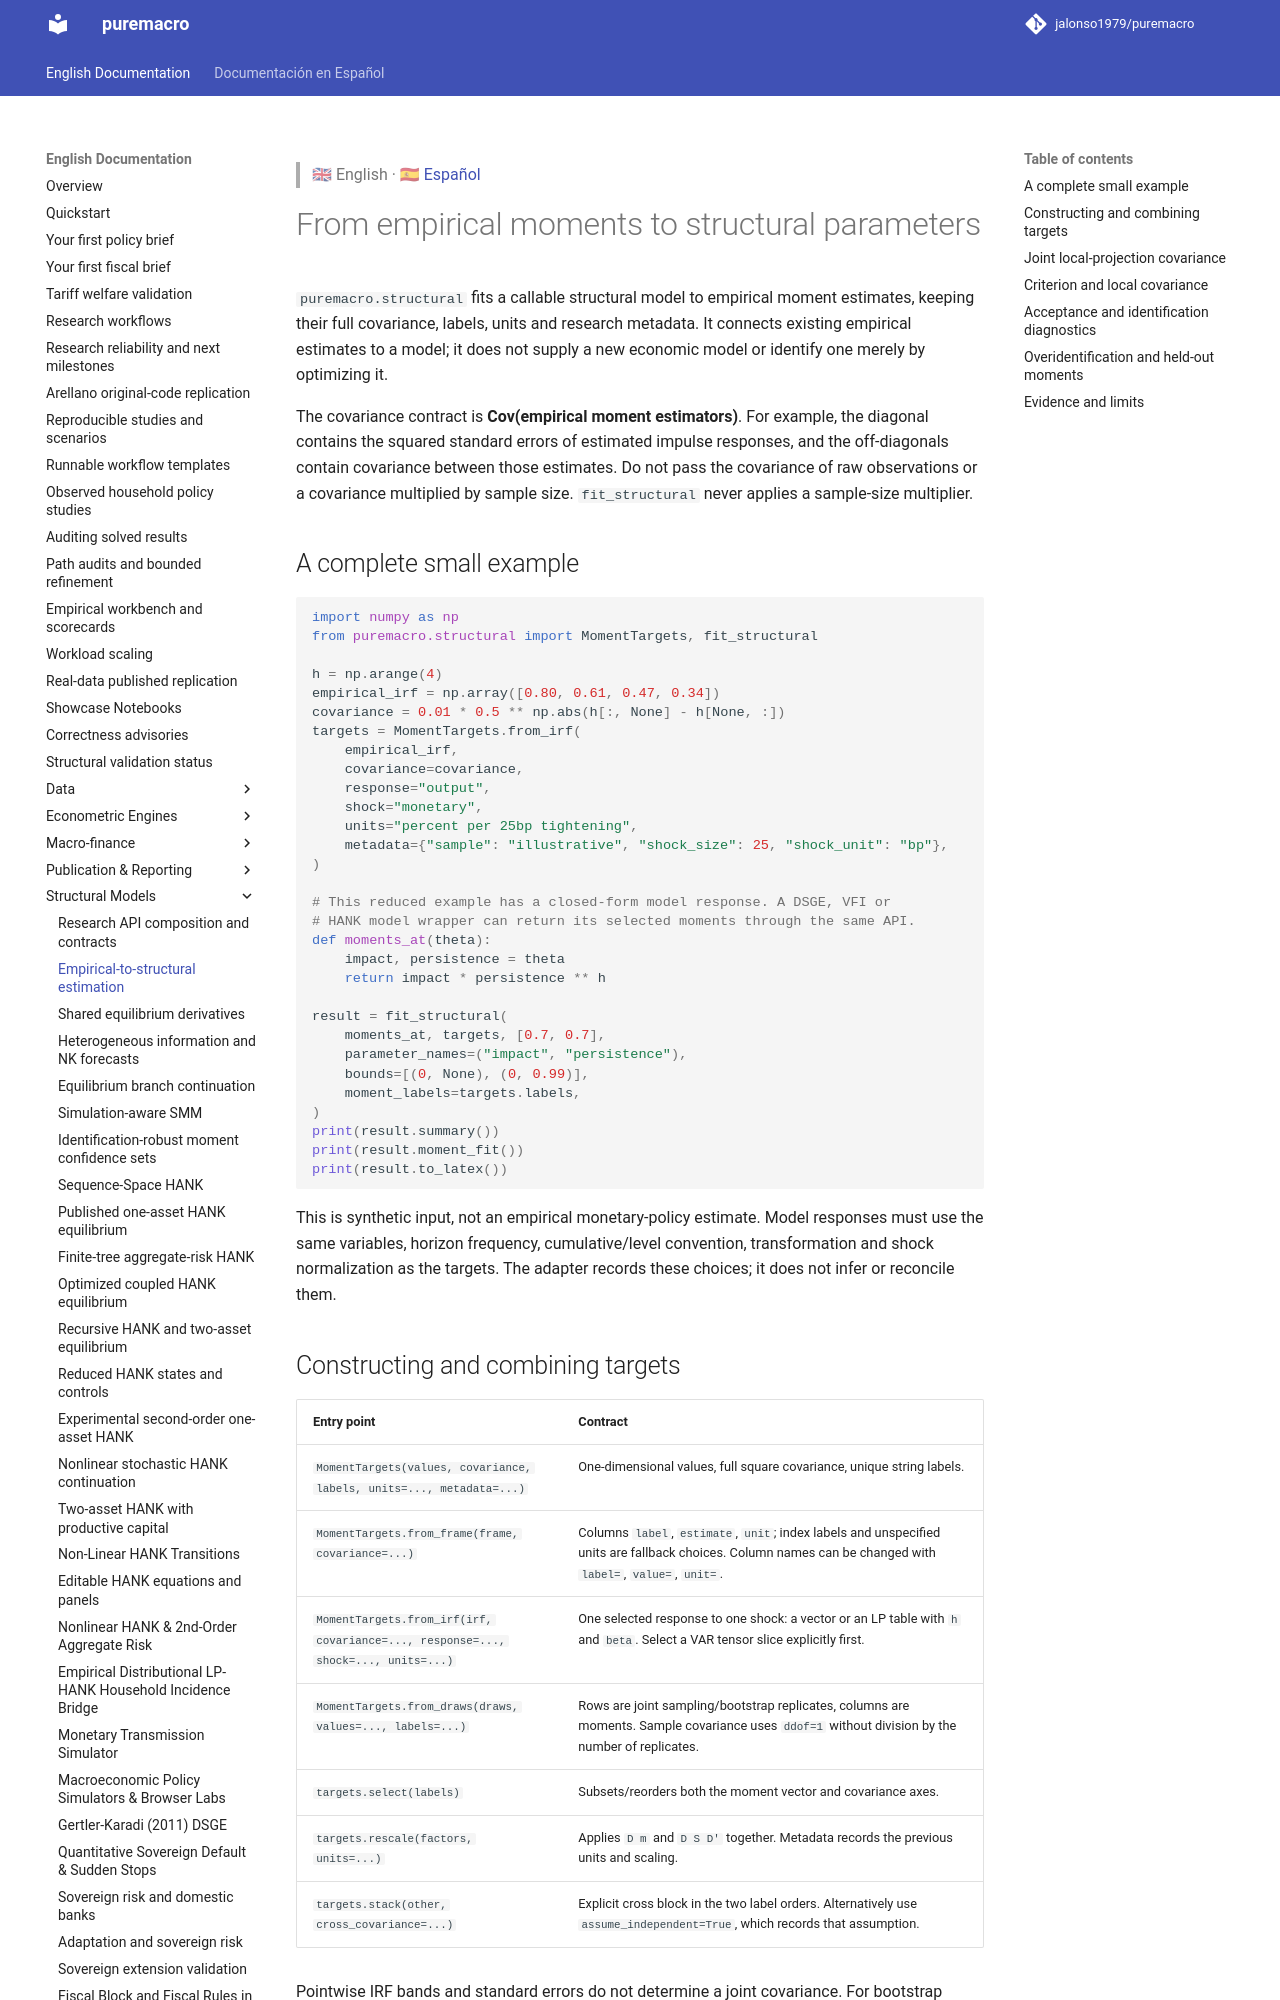

repository: Allisterh/puremacro · page: docs/structural_bridge/index.html · generator: mkdocs

> 🇬🇧 English · 🇪🇸 [Español](es/structural_bridge.md)

# From empirical moments to structural parameters

`puremacro.structural` fits a callable structural model to empirical moment
estimates, keeping their full covariance, labels, units and research metadata.
It connects existing empirical estimates to a model; it does not supply a new
economic model or identify one merely by optimizing it.

The covariance contract is **Cov(empirical moment estimators)**. For example,
the diagonal contains the squared standard errors of estimated impulse
responses, and the off-diagonals contain covariance between those estimates.
Do not pass the covariance of raw observations or a covariance multiplied by
sample size. `fit_structural` never applies a sample-size multiplier.

## A complete small example

```python
import numpy as np
from puremacro.structural import MomentTargets, fit_structural

h = np.arange(4)
empirical_irf = np.array([0.80, 0.61, 0.47, 0.34])
covariance = 0.01 * 0.5 ** np.abs(h[:, None] - h[None, :])
targets = MomentTargets.from_irf(
    empirical_irf,
    covariance=covariance,
    response="output",
    shock="monetary",
    units="percent per 25bp tightening",
    metadata={"sample": "illustrative", "shock_size": 25, "shock_unit": "bp"},
)

# This reduced example has a closed-form model response. A DSGE, VFI or
# HANK model wrapper can return its selected moments through the same API.
def moments_at(theta):
    impact, persistence = theta
    return impact * persistence ** h

result = fit_structural(
    moments_at, targets, [0.7, 0.7],
    parameter_names=("impact", "persistence"),
    bounds=[(0, None), (0, 0.99)],
    moment_labels=targets.labels,
)
print(result.summary())
print(result.moment_fit())
print(result.to_latex())
```

This is synthetic input, not an empirical monetary-policy estimate. Model
responses must use the same variables, horizon frequency, cumulative/level
convention, transformation and shock normalization as the targets. The adapter
records these choices; it does not infer or reconcile them.

## Constructing and combining targets

| Entry point | Contract |
|---|---|
| `MomentTargets(values, covariance, labels, units=..., metadata=...)` | One-dimensional values, full square covariance, unique string labels. |
| `MomentTargets.from_frame(frame, covariance=...)` | Columns `label`, `estimate`, `unit`; index labels and unspecified units are fallback choices. Column names can be changed with `label=`, `value=`, `unit=`. |
| `MomentTargets.from_irf(irf, covariance=..., response=..., shock=..., units=...)` | One selected response to one shock: a vector or an LP table with `h` and `beta`. Select a VAR tensor slice explicitly first. |
| `MomentTargets.from_draws(draws, values=..., labels=...)` | Rows are joint sampling/bootstrap replicates, columns are moments. Sample covariance uses `ddof=1` without division by the number of replicates. |
| `targets.select(labels)` | Subsets/reorders both the moment vector and covariance axes. |
| `targets.rescale(factors, units=...)` | Applies `D m` and `D S D'` together. Metadata records the previous units and scaling. |
| `targets.stack(other, cross_covariance=...)` | Explicit cross block in the two label orders. Alternatively use `assume_independent=True`, which records that assumption. |

Pointwise IRF bands and standard errors do not determine a joint covariance.
For bootstrap targets, reestimate **all** moments on each valid joint
replicate, retaining the dependence across horizons and responses. Posterior
draws and independently resampled horizons are not automatically valid inputs
to `from_draws`. The supplied `values` remain the original point estimates.
There is no automatic removal of failed/nonfinite replicates.

Labeled pandas inputs must have exactly the declared order. Plain arrays are
positional: the caller guarantees their order. A model returning a pandas
Series is checked against target labels on every evaluation. An optional
`moment_labels=` declaration catches a mismatched model order before fitting.

Target arrays are copied and made read-only. Mapping/list/array metadata is
copied and frozen; `from_frame` and `from_irf` preserve table attributes.
Stacking preserves both component metadata records, including separate samples
and shock normalizations. A stack does not make incompatible units compatible.
